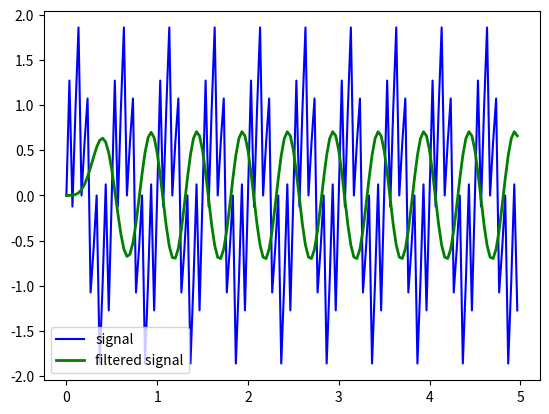

Python code for this plot: (Note: this script raises an exception after producing the figure.)
import numpy as np
import matplotlib.pyplot as plt
import scipy.signal
plt.switch_backend('agg')

order = 5

sampling_freq = 30

cutoff_freq = 2

sampling_duration = 5

number_of_samples = sampling_freq * sampling_duration

time = np.linspace(0, sampling_duration, number_of_samples, endpoint=False)

signal = np.sin(2*np.pi*10*time) + np.sin(2*np.pi*2*time)

normalized_cutoff_freq = 2 * cutoff_freq / sampling_freq

numerator_coeffs, denominator_coeffs = scipy.signal.butter(order, normalized_cutoff_freq)

filtered_signal = scipy.signal.lfilter(numerator_coeffs, denominator_coeffs, signal)

plt.plot(time, signal, 'b-', label='signal')
plt.plot(time, filtered_signal, 'g-', linewidth=2, label='filtered signal')
plt.legend()
plt.savefig('../figures/lowPass.png')
plt.clf()
